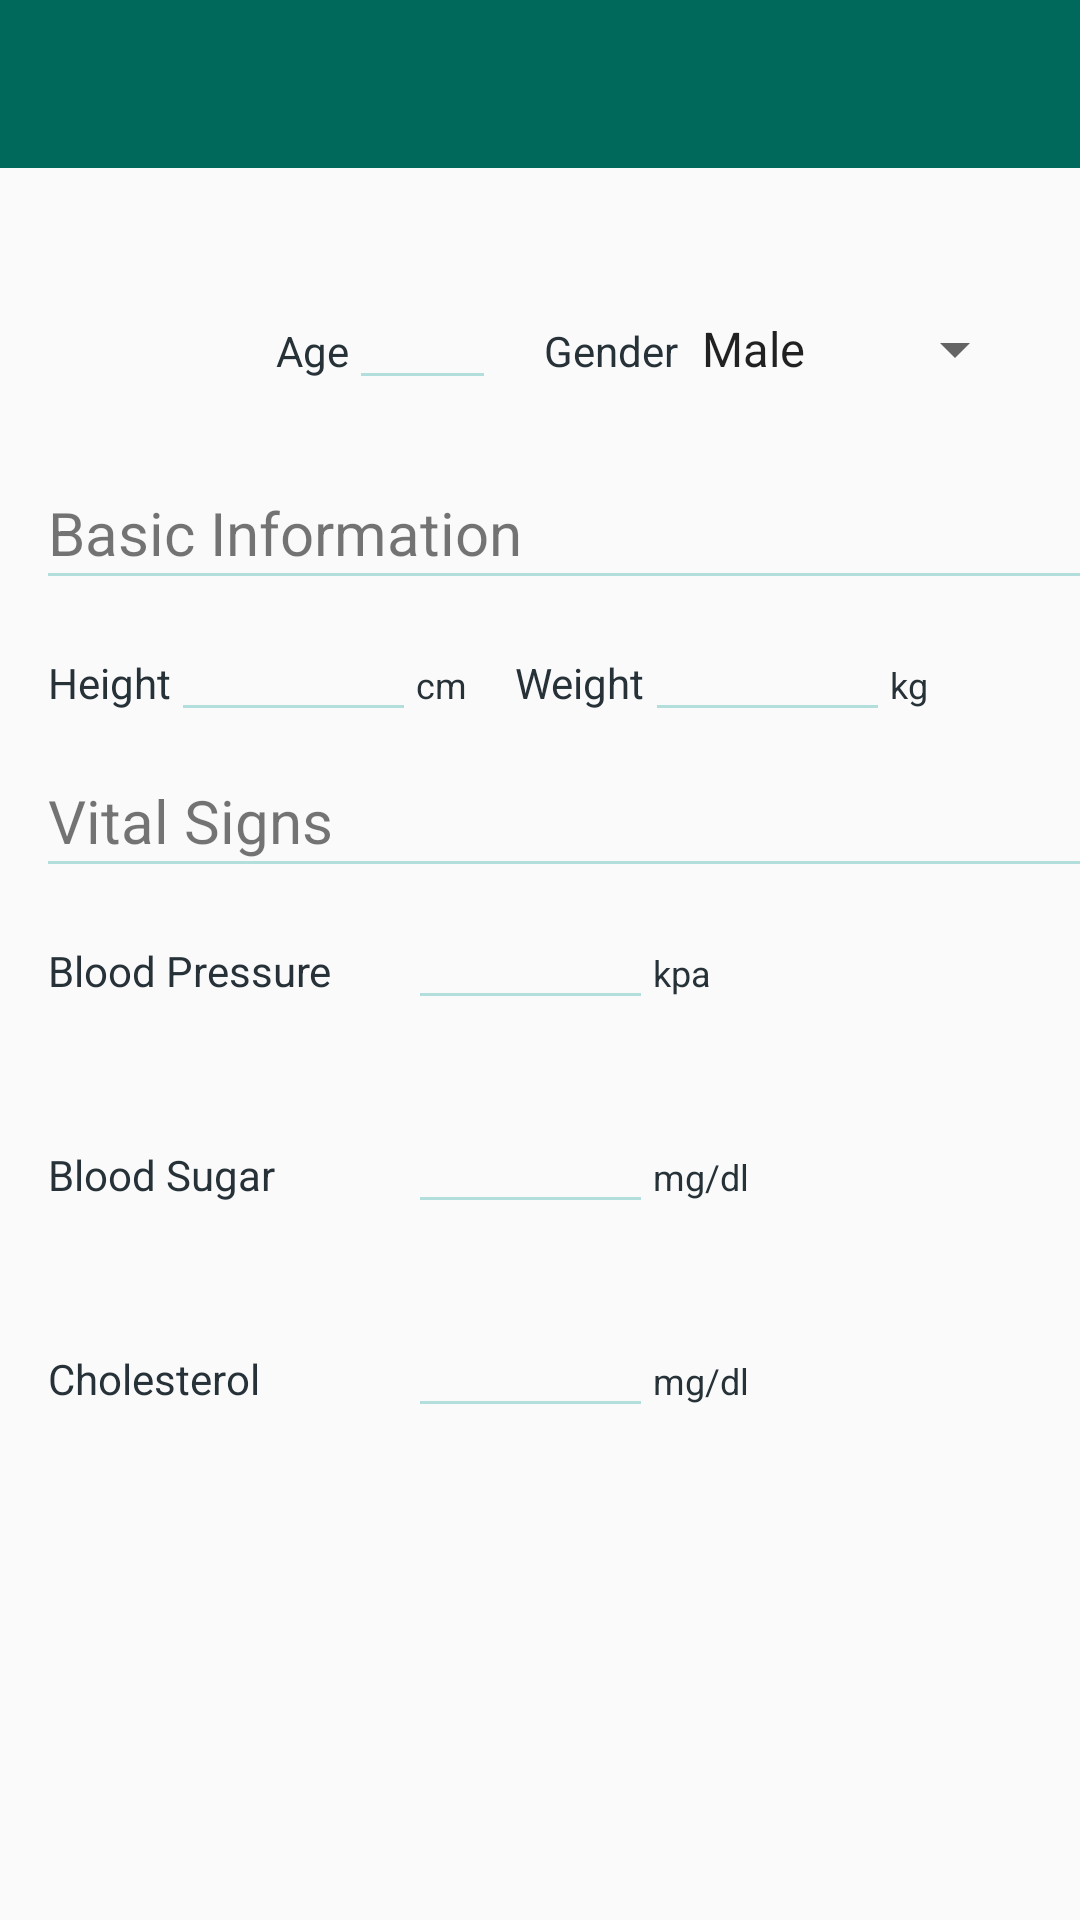

Android layout source for this screen:
<!-- AndroidManifest.xml: activity theme AppTheme.NoActionBar -->
<!-- res/layout/activity_edit_vital_signs.xml -->
<?xml version="1.0" encoding="utf-8"?>
<LinearLayout xmlns:android="http://schemas.android.com/apk/res/android"
    xmlns:app="http://schemas.android.com/apk/res-auto"
    android:layout_width="match_parent"
    android:layout_height="match_parent"
    android:fitsSystemWindows="true"
    android:orientation="vertical">

    <android.support.design.widget.AppBarLayout
        android:id="@+id/appbar"
        android:layout_width="match_parent"
        android:layout_height="wrap_content"
        android:theme="@style/AppTheme.AppBarOverlay">

        <android.support.v7.widget.Toolbar
            android:id="@+id/toolbar"
            android:layout_width="match_parent"
            android:layout_height="?attr/actionBarSize"
            android:background="?attr/colorPrimary"
            app:popupTheme="@style/AppTheme.PopupOverlay" />
    </android.support.design.widget.AppBarLayout>

    <LinearLayout
        android:layout_width="match_parent"
        android:layout_height="wrap_content"
        android:orientation="horizontal">

        <ImageView
            android:layout_width="60dp"
            android:layout_height="60dp"
            android:layout_margin="16dp"
            android:src="@drawable/avatar_01" />

        <LinearLayout
            android:layout_width="0dp"
            android:layout_height="wrap_content"
            android:layout_gravity="center"
            android:layout_weight="1"
            android:orientation="vertical">

            <TextView
                android:id="@+id/tv_name"
                android:layout_width="wrap_content"
                android:layout_height="wrap_content"
                android:textColor="@color/colorText"
                android:textSize="20sp" />

            <LinearLayout
                android:layout_width="match_parent"
                android:layout_height="wrap_content"
                android:orientation="horizontal">

                <TextView
                    android:layout_width="wrap_content"
                    android:layout_height="wrap_content"
                    android:text="Age"
                    android:textColor="@color/colorText"
                    android:textSize="14sp" />

                <EditText
                    android:id="@+id/txtAge"
                    android:layout_width="wrap_content"
                    android:layout_height="wrap_content"
                    android:ems="3"
                    android:inputType="textPersonName"
                    android:textColor="@color/colorTextDivider"
                    android:textSize="14sp"
                    android:theme="@style/MyEditText" />

                <TextView
                    android:layout_width="wrap_content"
                    android:layout_height="wrap_content"
                    android:layout_marginLeft="16dp"
                    android:text="Gender"
                    android:textColor="@color/colorText"
                    android:textSize="14sp" />

                <Spinner
                    android:id="@+id/spinner"
                    android:layout_height="wrap_content"
                    android:layout_width="wrap_content"
                    android:entries="@array/gender"/>
            </LinearLayout>
        </LinearLayout>
    </LinearLayout>

    <TextView
        android:text="Basic Information"
        android:textSize="20sp"
        android:layout_marginLeft="16dp"
        android:layout_marginTop="16dp"
        android:layout_width="match_parent"
        android:layout_height="wrap_content" />

    <View
        android:layout_marginLeft="16dp"
        android:background="@color/colorTextDivider"
        android:layout_width="match_parent"
        android:layout_height="1dp"/>

    <LinearLayout
        android:layout_width="match_parent"
        android:layout_height="wrap_content"
        android:orientation="horizontal"
        android:padding="16dp">

        <TextView
            android:layout_width="wrap_content"
            android:layout_height="wrap_content"
            android:text="Height"
            android:textColor="@color/colorText"
            android:textSize="14sp" />

        <EditText
            android:id="@+id/txtHeight"
            android:layout_width="wrap_content"
            android:layout_height="wrap_content"
            android:ems="5"
            android:inputType="textPersonName"
            android:textColor="@color/colorTextDivider"
            android:textSize="14sp"
            android:theme="@style/MyEditText" />

        <TextView
            android:layout_width="wrap_content"
            android:layout_height="wrap_content"
            android:text="cm"
            android:textColor="@color/colorText"
            android:textSize="12sp" />

        <TextView
            android:layout_width="wrap_content"
            android:layout_height="wrap_content"
            android:layout_marginLeft="16dp"
            android:text="Weight"
            android:textColor="@color/colorText"
            android:textSize="14sp" />

        <EditText
            android:id="@+id/txtWeight"
            android:layout_width="wrap_content"
            android:layout_height="wrap_content"
            android:ems="5"
            android:inputType="textPersonName"
            android:textColor="@color/colorTextDivider"
            android:textSize="14sp"
            android:theme="@style/MyEditText" />

        <TextView
            android:layout_width="wrap_content"
            android:layout_height="wrap_content"
            android:text="kg"
            android:textColor="@color/colorText"
            android:textSize="12sp" />

    </LinearLayout>

    <TextView
        android:text="Vital Signs"
        android:textSize="20sp"
        android:layout_marginLeft="16dp"
        android:layout_width="match_parent"
        android:layout_height="wrap_content" />

    <View
        android:layout_marginLeft="16dp"
        android:background="@color/colorTextDivider"
        android:layout_width="match_parent"
        android:layout_height="1dp"/>

    <LinearLayout
        android:layout_width="match_parent"
        android:layout_height="wrap_content"
        android:orientation="horizontal"
        android:padding="16dp">

        <TextView
            android:layout_width="120dp"
            android:layout_height="wrap_content"
            android:text="Blood Pressure"
            android:textColor="@color/colorText"
            android:textSize="14sp" />

        <EditText
            android:id="@+id/txtBloodPressure"
            android:layout_width="wrap_content"
            android:layout_height="wrap_content"
            android:ems="5"
            android:inputType="textPersonName"
            android:textColor="@color/colorTextDivider"
            android:textSize="14sp"
            android:theme="@style/MyEditText" />

        <TextView
            android:layout_width="wrap_content"
            android:layout_height="wrap_content"
            android:text="kpa"
            android:textColor="@color/colorText"
            android:textSize="12sp" />
    </LinearLayout>

    <LinearLayout
        android:layout_width="match_parent"
        android:layout_height="wrap_content"
        android:orientation="horizontal"
        android:padding="16dp">

        <TextView
            android:layout_width="120dp"
            android:layout_height="wrap_content"
            android:text="Blood Sugar"
            android:textColor="@color/colorText"
            android:textSize="14sp" />

        <EditText
            android:id="@+id/txtBloodSugar"
            android:layout_width="wrap_content"
            android:layout_height="wrap_content"
            android:ems="5"
            android:inputType="textPersonName"
            android:textColor="@color/colorTextDivider"
            android:textSize="14sp"
            android:theme="@style/MyEditText" />

        <TextView
            android:layout_width="wrap_content"
            android:layout_height="wrap_content"
            android:text="mg/dl"
            android:textColor="@color/colorText"
            android:textSize="12sp" />

    </LinearLayout>

    <LinearLayout
        android:layout_width="match_parent"
        android:layout_height="wrap_content"
        android:orientation="horizontal"
        android:padding="16dp">

        <TextView
            android:layout_width="120dp"
            android:layout_height="wrap_content"
            android:text="Cholesterol"
            android:textColor="@color/colorText"
            android:textSize="14sp" />

        <EditText
            android:id="@+id/txtCholesterol"
            android:layout_width="wrap_content"
            android:layout_height="wrap_content"
            android:ems="5"
            android:inputType="textPersonName"
            android:textColor="@color/colorTextDivider"
            android:textSize="14sp"
            android:theme="@style/MyEditText" />

        <TextView
            android:layout_width="wrap_content"
            android:layout_height="wrap_content"
            android:text="mg/dl"
            android:textColor="@color/colorText"
            android:textSize="12sp" />
    </LinearLayout>

</LinearLayout>
<!-- resources referenced by this layout -->
<resources>
  <string-array name="gender">
          <item>Male</item>
          <item>Female</item>
      </string-array>
  <color name="colorText">#263238</color>
  <color name="colorTextDivider">#b2dfdb</color>
  <style name="AppTheme.AppBarOverlay" parent="ThemeOverlay.AppCompat.Dark.ActionBar" />
  <style name="AppTheme.PopupOverlay" parent="ThemeOverlay.AppCompat.Light" />
  <style name="MyEditText" parent="Theme.AppCompat.Light">
          <item name="colorControlNormal">@color/colorTextDivider</item>
          <item name="colorControlActivated">@color/colorTextSecond</item>
      </style>
  <style name="AppTheme.NoActionBar">
          <item name="windowActionBar">false</item>
          <item name="windowNoTitle">true</item>
      </style>
  <color name="colorTextSecond">#455a64</color>
</resources>
